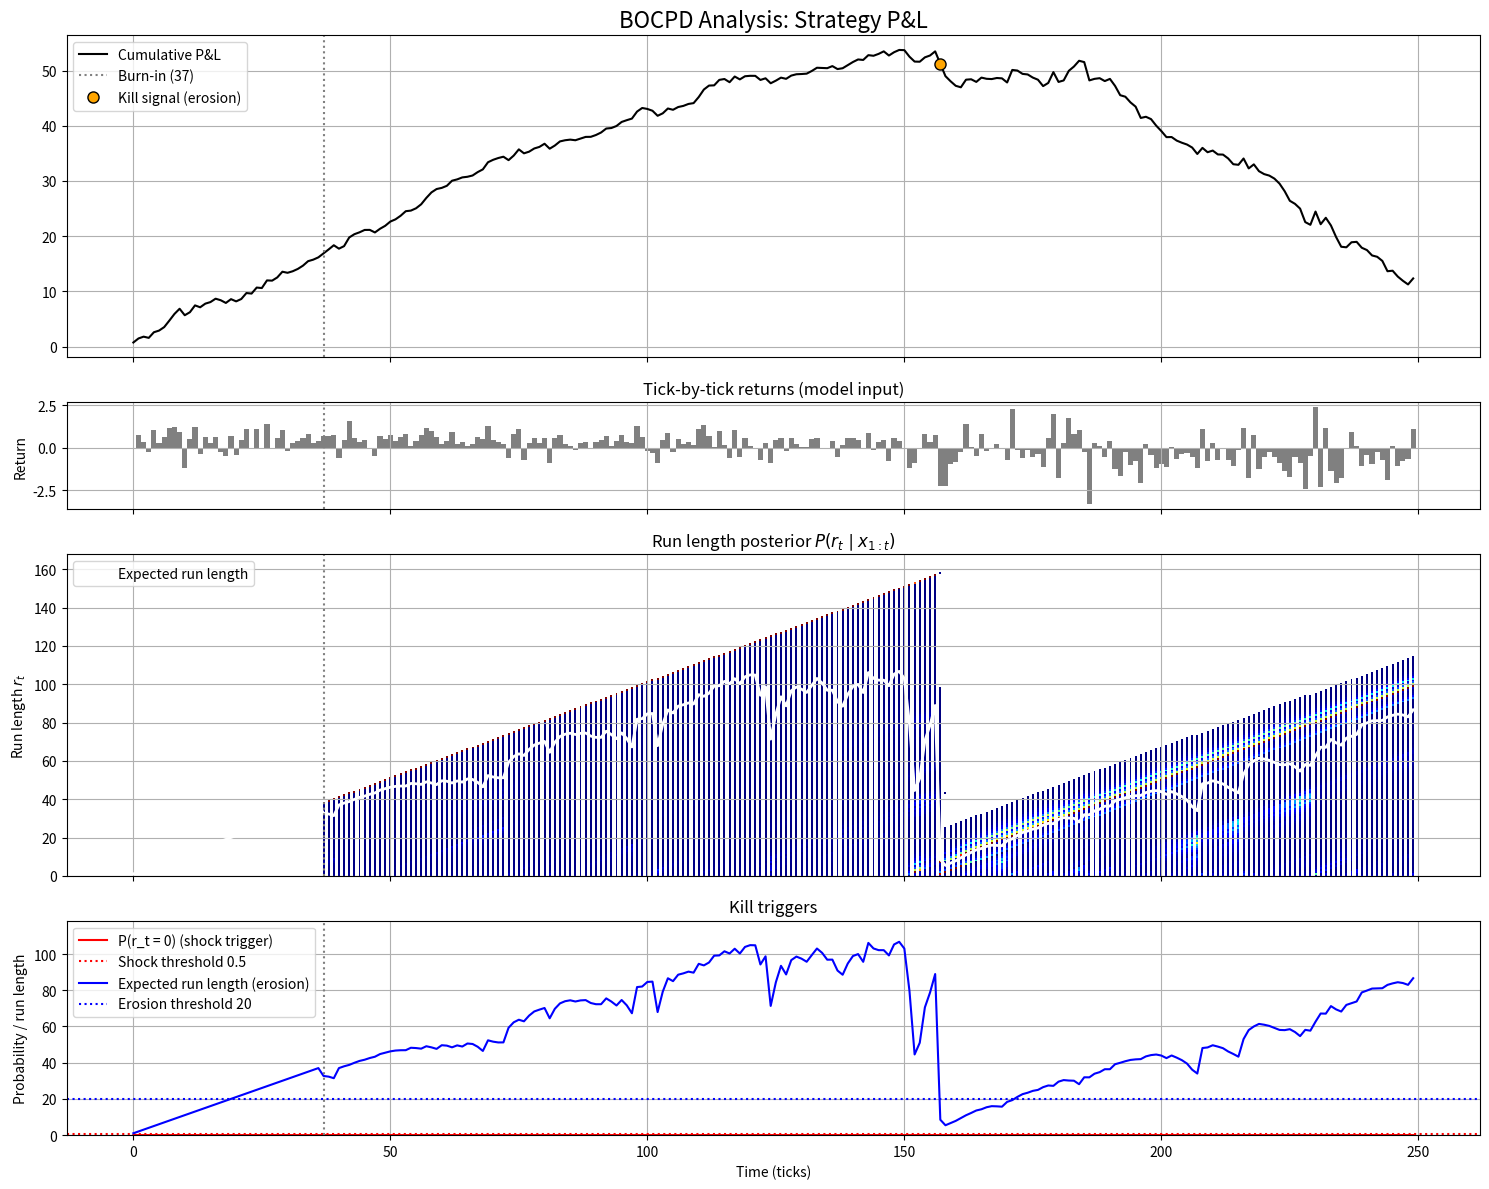

Source code (Python):
import numpy as np
import matplotlib.pyplot as plt
from scipy.special import logsumexp, gammaln


class BOCPDRunner:
    """
    Robust, log-space implementation of Bayesian Online Changepoint
    Detection (BOCPD) using a Normal-Inverse-Gamma conjugate prior,
    resulting in a Student-t posterior predictive distribution.

    Designed to be fed one data point at a time.
    """

    def __init__(self, hazard_lambda=250.0, prune_threshold_log_prob=-10.0):
        """
        Args:
            hazard_lambda (float): Expected run length of a regime.
                                   Hazard rate = 1 / lambda.
            prune_threshold_log_prob (float): Log-probability threshold
                                              for pruning the state space.
        """
        self.hazard_lambda = hazard_lambda
        self.log_hazard = np.log(1.0 / self.hazard_lambda)
        self.log_neg_hazard = np.log(1.0 - (1.0 / self.hazard_lambda))
        self.prune_threshold = prune_threshold_log_prob

        # Priors (set later by _init_priors)
        self.prior_a0 = None  # Alpha (shape) Inv-Gamma
        self.prior_b0 = None  # Beta (scale) Inv-Gamma
        self.prior_k0 = None  # Kappa (confidence) Normal
        self.prior_m0 = None  # Mu (mean) Normal

        # Live state vectors (for all active run lengths)
        # Start with a single run length 0 with prob = 1.
        self.log_R_t = np.array([0.0])  # log P(r_t = i)
        self.alphas = np.array([])      # run-length specific alpha
        self.betas = np.array([])       # run-length specific beta
        self.kappas = np.array([])      # run-length specific kappa
        self.mus = np.array([])         # run-length specific mu

    def _init_priors(self, burn_in_data: np.ndarray):
        """
        Set priors from a burn-in segment.
        """
        if len(burn_in_data) < 2:
            self.prior_m0 = 0.0
            var_guess = 0.01
        else:
            self.prior_m0 = float(np.mean(burn_in_data))
            var_guess = float(np.var(burn_in_data))

        self.prior_k0 = 1.0   # low confidence on mean
        self.prior_a0 = 1.0   # low confidence on variance

        if var_guess == 0:
            var_guess = 0.0001
        self.prior_b0 = var_guess * self.prior_a0

        print(f"Priors initialized: mu={self.prior_m0:.4f}, var_guess={var_guess:.4f}")

        # Initialize state for run length 0
        self.alphas = np.array([self.prior_a0])
        self.betas = np.array([self.prior_b0])
        self.kappas = np.array([self.prior_k0])
        self.mus = np.array([self.prior_m0])

    def _log_student_t_predictive(self, data_point: float) -> np.ndarray:
        """
        Log-pdf of Student-t predictive for all active run lengths.
        """
        if len(self.alphas) == 0:
            return np.array([])

        df = 2.0 * self.alphas
        loc = self.mus

        eps = 1e-10
        scale_sq = self.betas * (self.kappas + 1.0) / ((self.alphas * self.kappas) + eps)
        scale_sq = np.maximum(scale_sq, eps)

        log_prob = (
            gammaln(df / 2.0 + 0.5)
            - gammaln(df / 2.0)
            - 0.5 * np.log(df * np.pi * scale_sq)
            - (df / 2.0 + 0.5) * np.log(1.0 + (data_point - loc) ** 2 / (df * scale_sq))
        )

        return log_prob

    def update(self, data_point: float):
        """
        Process one new return, update internal state.

        Returns
        -------
        changepoint_prob : float
            P(r_t = 0 | x_1:t)
        expected_run_length : float
            E[r_t | x_1:t]
        log_R_t_copy : np.ndarray
            Copy of current log run-length distribution.
        keep_indices : np.ndarray
            Indices (run lengths) corresponding to log_R_t.
        """
        # 1. predictive log-probabilities
        log_pred_probs = self._log_student_t_predictive(data_point)

        # 2. growth probabilities
        if len(self.log_R_t) == 0 or len(log_pred_probs) == 0:
            log_growth_probs = np.array([])
        else:
            log_growth_probs = self.log_R_t + log_pred_probs + self.log_neg_hazard

        # 3. changepoint probability (r_t = 0)
        if len(self.log_R_t) == 0 or len(log_pred_probs) == 0:
            log_cp_prob = np.log(1.0)
        else:
            log_cp_prob = logsumexp(self.log_R_t + log_pred_probs + self.log_hazard)

        # 4. new run-length distribution (shift growth, prepend cp at 0)
        new_log_R_t = np.insert(log_growth_probs, 0, log_cp_prob)

        # 5. normalize
        log_norm_const = logsumexp(new_log_R_t)
        self.log_R_t = new_log_R_t - log_norm_const

        # 6. update sufficient statistics (N-IG)
        if len(self.alphas) == 0:
            new_alphas = np.array([])
            new_betas = np.array([])
            new_kappas = np.array([])
            new_mus = np.array([])
        else:
            new_alphas = self.alphas + 0.5
            new_betas = self.betas + (
                self.kappas * (data_point - self.mus) ** 2
            ) / (2.0 * (self.kappas + 1.0))
            new_kappas = self.kappas + 1.0
            new_mus = (self.kappas * self.mus + data_point) / new_kappas

        # 7. prepend priors for new regime (r_t = 0)
        self.alphas = np.insert(new_alphas, 0, self.prior_a0)
        self.betas = np.insert(new_betas, 0, self.prior_b0)
        self.kappas = np.insert(new_kappas, 0, self.prior_k0)
        self.mus = np.insert(new_mus, 0, self.prior_m0)

        # 8. prune unlikely states
        keep_indices = np.where(self.log_R_t > self.prune_threshold)[0]
        if len(keep_indices) == 0:
            keep_indices = np.array([np.argmax(self.log_R_t)])

        self.log_R_t = self.log_R_t[keep_indices]
        self.alphas = self.alphas[keep_indices]
        self.betas = self.betas[keep_indices]
        self.kappas = self.kappas[keep_indices]
        self.mus = self.mus[keep_indices]

        # outputs
        changepoint_prob = float(np.exp(log_cp_prob))
        active_run_lengths = keep_indices

        if len(active_run_lengths) > 0 and len(self.log_R_t) > 0:
            expected_run_length = float(
                np.sum(np.exp(self.log_R_t) * active_run_lengths)
            )
        else:
            expected_run_length = 0.0

        return changepoint_prob, expected_run_length, self.log_R_t.copy(), keep_indices.copy()


def analyze_pnl_stream(cumulative_pnl: np.ndarray):
    """
    Main wrapper to run BOCPD on a cumulative P&L stream.
    All parameters are inferred heuristically.
    """
    if len(cumulative_pnl) < 2:
        print("Error: P&L stream is too short.")
        return

    # 1. PnL -> returns
    returns = np.diff(cumulative_pnl, prepend=cumulative_pnl[0])
    T = len(returns)

    if T < 50:
        print(f"Error: Data is too short (T={T}). Need at least 50 points.")
        return

    # Heuristics
    burn_in_period = max(30, int(T * 0.15))
    expected_run_length = max(burn_in_period + 10, int(T / 3.0))
    kill_threshold = 0.5
    l_min = max(15, int(expected_run_length * 0.25))
    m_consecutive = max(5, int(l_min * 0.3))

    print("--- BOCPD automatic analysis ---")
    print(f"Total ticks (T):       {T}")
    print(f"Burn-in period:        {burn_in_period}")
    print(f"Expected run length:   {expected_run_length}")
    print(f"Shock kill threshold:  {kill_threshold}")
    print(f"Erosion kill (l_min):  {l_min}")
    print(f"Erosion ticks (m):     {m_consecutive}")
    print("--------------------------------")

    # 2. model
    model = BOCPDRunner(hazard_lambda=float(expected_run_length))

    # 3. priors from burn-in
    burn_in_data = returns[:burn_in_period]
    model._init_priors(burn_in_data)

    # 4. storage
    cp_probs = np.zeros(T)
    exp_rls = np.zeros(T)
    kill_signals_shock = np.zeros(T, dtype=bool)
    kill_signals_erosion = np.zeros(T, dtype=bool)
    run_length_distributions = []

    print(f"Running BOCPD from t=0 to t={T-1}...")
    erosion_counter = 0

    for t in range(T):
        cp, exp_rl, log_R, indices = model.update(returns[t])

        if t < burn_in_period:
            # pendant le burn-in : pas de triggers
            cp_probs[t] = 0.0
            exp_rls[t] = t + 1
            run_length_distributions.append(
                (np.array([t]), np.array([0.0]))
            )
            continue

        cp_probs[t] = cp
        exp_rls[t] = exp_rl
        run_length_distributions.append((indices, log_R))

        # Trigger 1 : shock
        if cp > kill_threshold:
            kill_signals_shock[t] = True

        # Trigger 2 : erosion (après période de grâce)
        grace_period = burn_in_period + l_min
        if exp_rl < l_min and t > grace_period:
            erosion_counter += 1
        else:
            erosion_counter = 0

        if erosion_counter >= m_consecutive:
            for i in range(m_consecutive):
                kill_signals_erosion[t - i] = True

    print("Analysis complete.")
    plot_results(
        cumulative_pnl,
        returns,
        cp_probs,
        exp_rls,
        kill_signals_shock,
        kill_signals_erosion,
        run_length_distributions,
        T,
        burn_in_period,
        kill_threshold,
        l_min,
    )


def plot_results(
    cum_pnl,
    returns,
    cp_probs,
    exp_rls,
    kills_shock,
    kills_erosion,
    rl_dists,
    T,
    burn_in,
    kill_thresh,
    l_min,
):
    """Helper function to plot PnL, returns, run length distribution and triggers."""
    fig, (ax0, ax1, ax2, ax3) = plt.subplots(
        4,
        1,
        figsize=(15, 12),
        sharex=True,
        gridspec_kw={"height_ratios": [3, 1, 3, 2]},
    )

    # 1) PnL
    ax0.plot(cum_pnl, "k-", label="Cumulative P&L")
    ax0.set_title("BOCPD Analysis: Strategy P&L", fontsize=16)
    ax0.axvline(burn_in, color="gray", linestyle=":", label=f"Burn-in ({burn_in})")

    shock_points = np.where(kills_shock)[0]
    erosion_points = np.where(kills_erosion)[0]

    if len(shock_points) > 0:
        shock_starts = shock_points[np.diff(shock_points, prepend=-1) > 1]
        ax0.plot(
            shock_starts,
            cum_pnl[shock_starts],
            "rv",
            markersize=8,
            label="Kill signal (shock)",
        )
    if len(erosion_points) > 0:
        erosion_starts = erosion_points[np.diff(erosion_points, prepend=-1) > 1]
        ax0.plot(
            erosion_starts,
            cum_pnl[erosion_starts],
            "o",
            mfc="orange",
            mec="k",
            markersize=8,
            label="Kill signal (erosion)",
        )

    ax0.legend(loc="upper left")
    ax0.grid(True)

    # 2) Returns
    ax1.bar(range(T), returns, color="gray", width=1.0)
    ax1.set_title("Tick-by-tick returns (model input)")
    ax1.axvline(burn_in, color="gray", linestyle=":")
    ax1.set_ylabel("Return")
    ax1.grid(True)

    # 3) Run-length posterior
    ax2.set_title(r"Run length posterior $P(r_t \mid x_{1:t})$")
    ax2.set_ylabel(r"Run length $r_t$")
    ax2.grid(True)

    max_run_length = 0
    for t in range(burn_in, T):
        indices, log_R = rl_dists[t]
        if len(indices) == 0:
            continue
        probs = np.exp(log_R - log_R.max())
        colors = plt.cm.jet(probs)
        ax2.scatter(
            np.full_like(indices, t),
            indices,
            c=colors,
            s=2,
            marker="s",
            lw=0,
        )
        if len(indices) > 0:
            max_run_length = max(max_run_length, int(indices.max()))

    ax2.plot(exp_rls, "w-", lw=2, label="Expected run length")
    ax2.axvline(burn_in, color="gray", linestyle=":")
    ax2.legend(loc="upper left")
    ax2.set_ylim(0, max(max_run_length + 10, l_min + 10))

    # 4) Triggers
    ax3.plot(cp_probs, "r-", label="P(r_t = 0) (shock trigger)")
    ax3.axhline(kill_thresh, color="r", linestyle=":", label=f"Shock threshold {kill_thresh}")

    ax3.plot(exp_rls, "b-", label="Expected run length (erosion)")
    ax3.axhline(l_min, color="b", linestyle=":", label=f"Erosion threshold {l_min}")

    ax3.set_title("Kill triggers")
    ax3.set_xlabel("Time (ticks)")
    ax3.set_ylabel("Probability / run length")
    ax3.axvline(burn_in, color="gray", linestyle=":")

    max_y_cp = np.max(cp_probs)
    max_y_erl = np.max(exp_rls[burn_in:]) if burn_in < T else l_min
    max_y = max(max_y_cp, max_y_erl, l_min, kill_thresh)
    ax3.set_ylim(-0.05, max_y * 1.1 + 1)

    ax3.legend(loc="upper left")
    ax3.grid(True)

    plt.tight_layout()
    plt.show()


if __name__ == "__main__":
    # Demo synthetic example
    np.random.seed(482)
    T_good = 150
    T_bad = 100

    # Regime 1 : bon Sharpe
    returns_good = np.random.normal(0.3, 0.5, T_good)
    # Regime 2 : alpha cassé + vol plus haute
    returns_bad = np.random.normal(-0.4, 1.0, T_bad)

    returns_stream = np.concatenate([returns_good, returns_bad])
    pnl_stream = np.cumsum(returns_stream)

    print("Starting BOCPD auto-analysis...")
    analyze_pnl_stream(pnl_stream)
    print("Analysis finished.")
